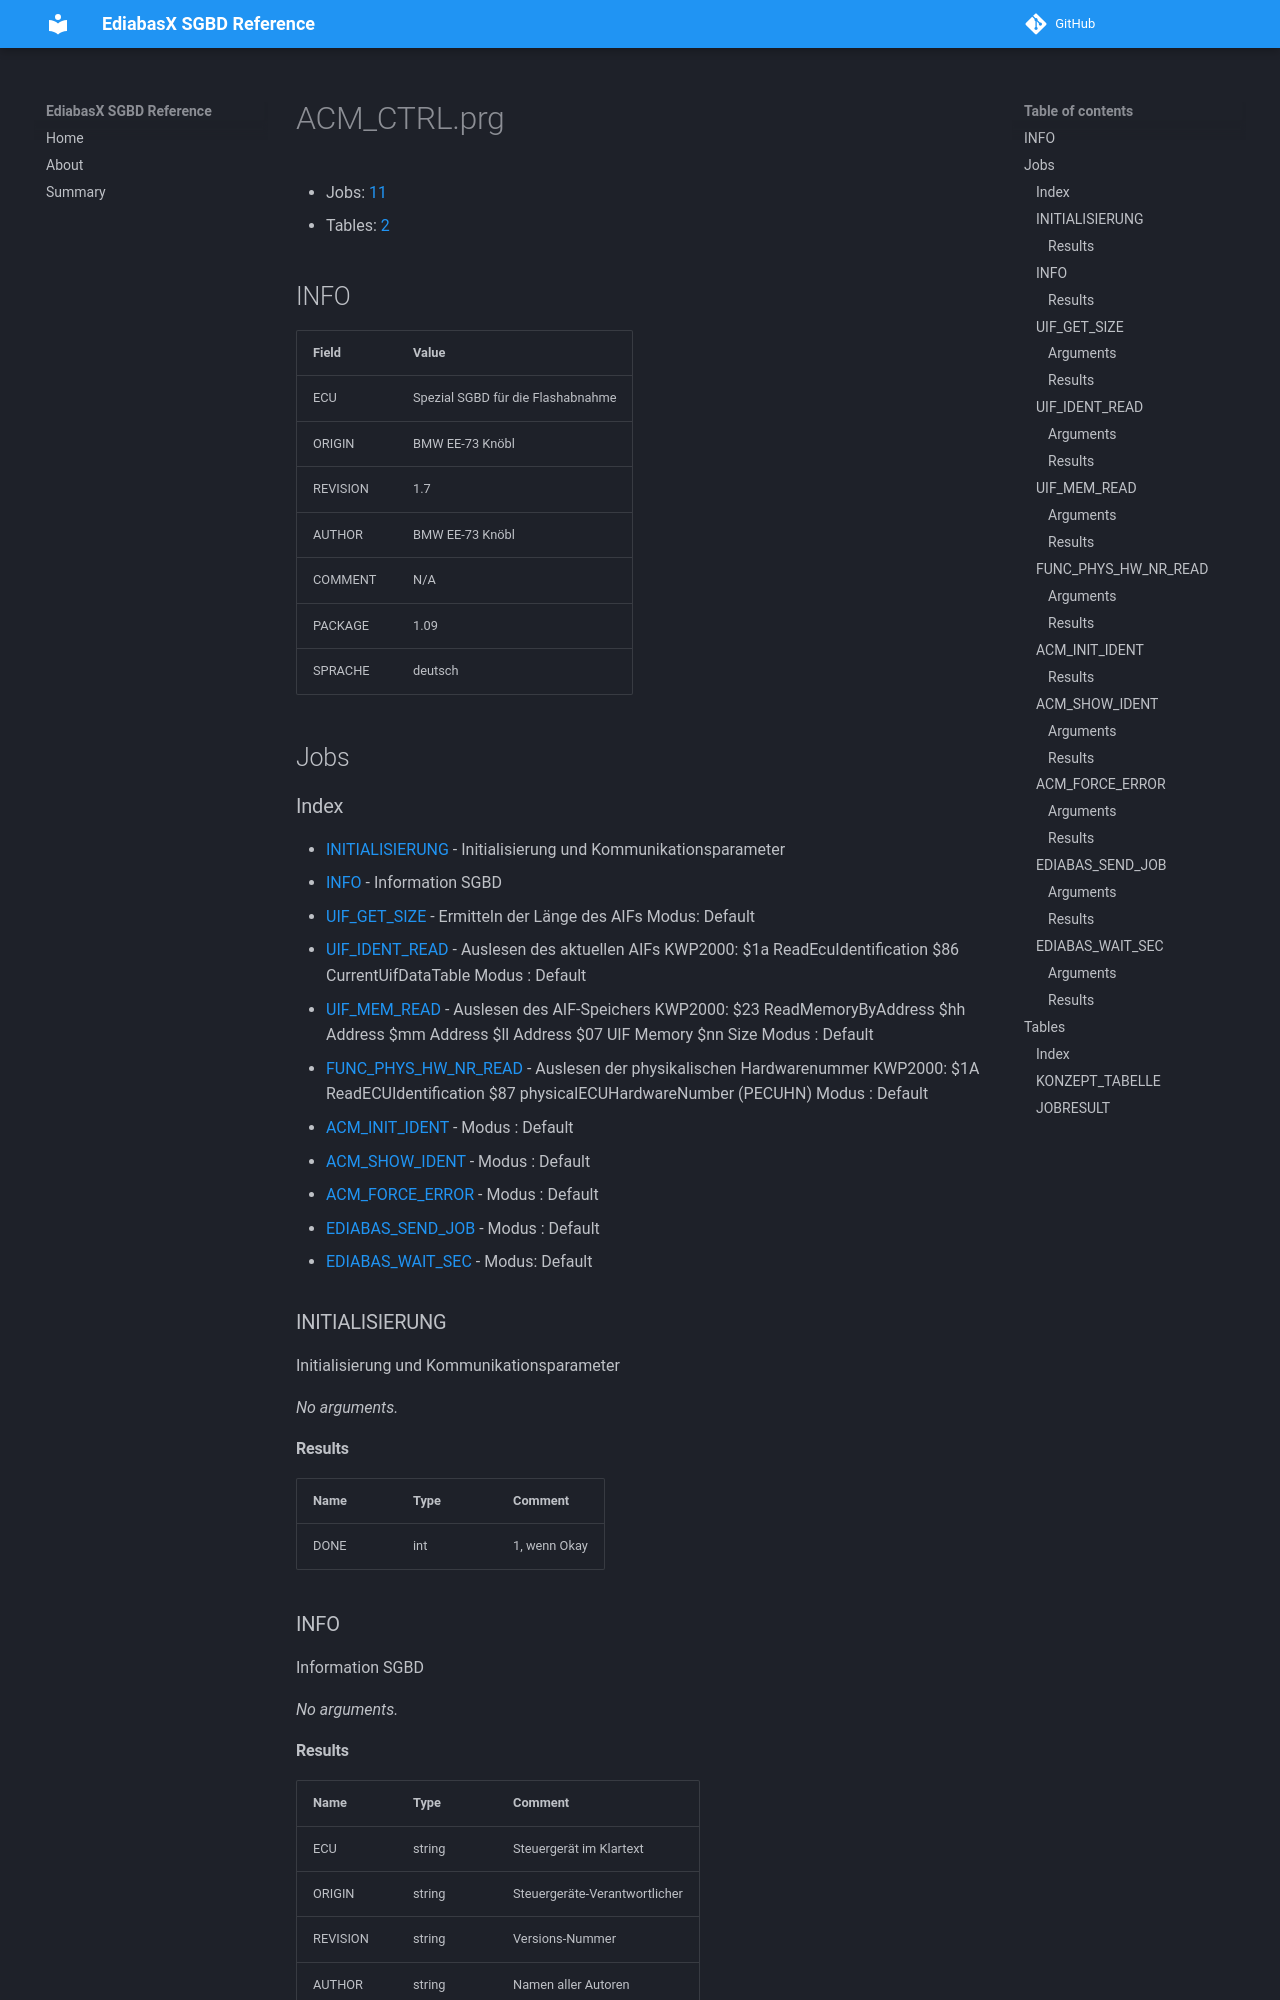

repository: emdzej/ediabasx-docs-sgbd · page: sgbd/ACM_CTRL/index.html · generator: mkdocs

# ACM_CTRL.prg

- Jobs: [11](#jobs)
- Tables: [2](#tables)

## INFO

| Field | Value |
| --- | --- |
| ECU | Spezial SGBD für die Flashabnahme |
| ORIGIN | BMW EE-73 Knöbl |
| REVISION | 1.7 |
| AUTHOR | BMW EE-73 Knöbl |
| COMMENT | N/A |
| PACKAGE | 1.09 |
| SPRACHE | deutsch |

## Jobs

### Index

- [INITIALISIERUNG](#job-initialisierung) - Initialisierung und Kommunikationsparameter
- [INFO](#job-info) - Information SGBD
- [UIF_GET_SIZE](#job-uif-get-size) - Ermitteln der Länge des AIFs Modus: Default
- [UIF_IDENT_READ](#job-uif-ident-read) - Auslesen des aktuellen AIFs KWP2000: $1a ReadEcuIdentification $86 CurrentUifDataTable Modus  : Default
- [UIF_MEM_READ](#job-uif-mem-read) - Auslesen des AIF-Speichers KWP2000: $23 ReadMemoryByAddress $hh Address $mm Address $ll Address $07 UIF Memory $nn Size Modus  : Default
- [FUNC_PHYS_HW_NR_READ](#job-func-phys-hw-nr-read) - Auslesen der physikalischen Hardwarenummer KWP2000: $1A ReadECUIdentification $87 physicalECUHardwareNumber (PECUHN) Modus  : Default
- [ACM_INIT_IDENT](#job-acm-init-ident) - Modus  : Default
- [ACM_SHOW_IDENT](#job-acm-show-ident) - Modus  : Default
- [ACM_FORCE_ERROR](#job-acm-force-error) - Modus  : Default
- [EDIABAS_SEND_JOB](#job-ediabas-send-job) - Modus  : Default
- [EDIABAS_WAIT_SEC](#job-ediabas-wait-sec) - Modus: Default

<a id="job-initialisierung"></a>
### INITIALISIERUNG

Initialisierung und Kommunikationsparameter

_No arguments._

#### Results

| Name | Type | Comment |
| --- | --- | --- |
| DONE | int | 1, wenn Okay |

<a id="job-info"></a>
### INFO

Information SGBD

_No arguments._
